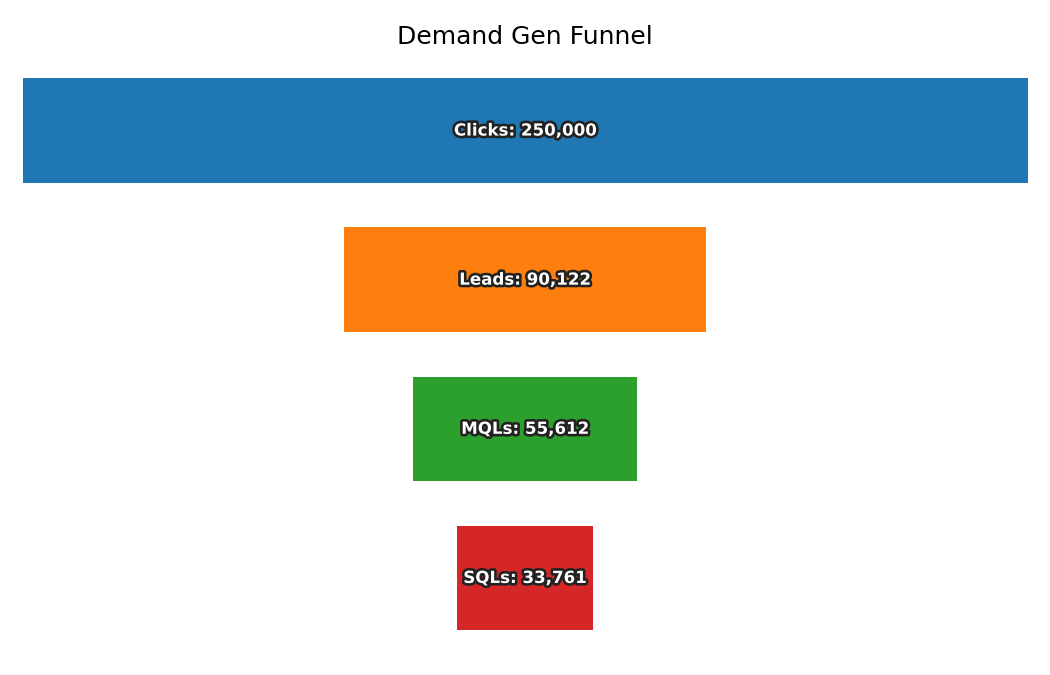

Source data for this figure (header and first rows):
Stage, Count
Clicks, 250000
Leads, 90122
MQLs, 55612
SQLs, 33761
